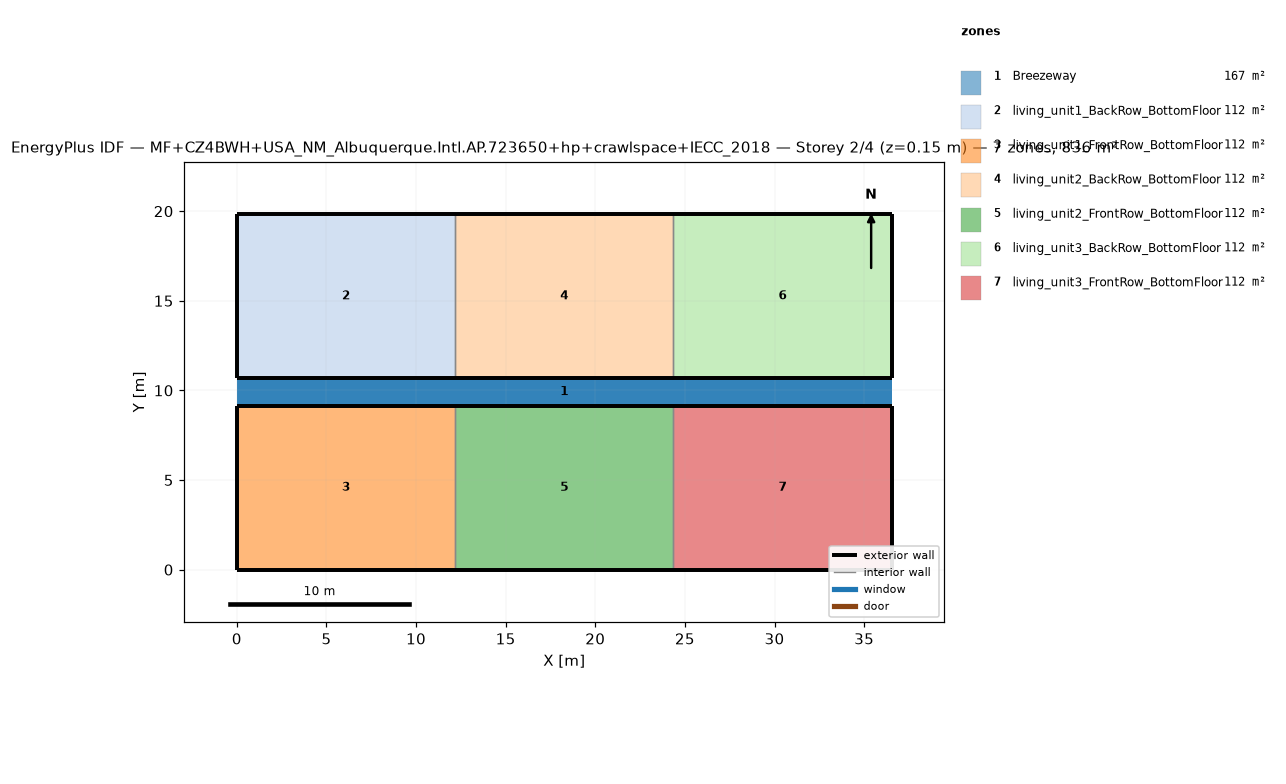
=== STOREY PLAN SPEC (per zone: floor XY polygon, exterior-wall plan segments, windows/doors) ===
zone 1: Breezeway  (167.0 m²)
  floor: (36.54, 9.16) (0.00, 9.16) (0.00, 10.68) (36.54, 10.68)
  floor: (36.54, 9.16) (0.00, 9.16) (0.00, 10.68) (36.54, 10.68)
  floor: (36.54, 9.16) (0.00, 9.16) (0.00, 10.68) (36.54, 10.68)
zone 2: living_unit1_BackRow_BottomFloor  (111.5 m²)
  floor: (12.18, 10.68) (0.00, 10.68) (0.00, 19.84) (12.18, 19.84)
  exterior wall: (0.00, 10.68) – (12.18, 10.68)  [12.2 m]
  exterior wall: (12.18, 19.84) – (0.00, 19.84)  [12.2 m]
  exterior wall: (0.00, 19.84) – (0.00, 10.68)  [9.2 m]
  interior walls: 1
zone 3: living_unit1_FrontRow_BottomFloor  (111.5 m²)
  floor: (12.18, 0.00) (0.00, 0.00) (0.00, 9.16) (12.18, 9.16)
  exterior wall: (0.00, 0.00) – (12.18, 0.00)  [12.2 m]
  exterior wall: (12.18, 9.16) – (0.00, 9.16)  [12.2 m]
  exterior wall: (0.00, 9.16) – (0.00, 0.00)  [9.2 m]
  interior walls: 1
zone 4: living_unit2_BackRow_BottomFloor  (111.5 m²)
  floor: (24.36, 10.68) (12.18, 10.68) (12.18, 19.84) (24.36, 19.84)
  exterior wall: (12.18, 10.68) – (24.36, 10.68)  [12.2 m]
  exterior wall: (24.36, 19.84) – (12.18, 19.84)  [12.2 m]
  interior walls: 2
zone 5: living_unit2_FrontRow_BottomFloor  (111.5 m²)
  floor: (24.36, 0.00) (12.18, 0.00) (12.18, 9.16) (24.36, 9.16)
  exterior wall: (12.18, 0.00) – (24.36, 0.00)  [12.2 m]
  exterior wall: (24.36, 9.16) – (12.18, 9.16)  [12.2 m]
  interior walls: 2
zone 6: living_unit3_BackRow_BottomFloor  (111.5 m²)
  floor: (36.54, 10.68) (24.36, 10.68) (24.36, 19.84) (36.54, 19.84)
  exterior wall: (24.36, 10.68) – (36.54, 10.68)  [12.2 m]
  exterior wall: (36.54, 10.68) – (36.54, 19.84)  [9.2 m]
  exterior wall: (36.54, 19.84) – (24.36, 19.84)  [12.2 m]
  interior walls: 1
zone 7: living_unit3_FrontRow_BottomFloor  (111.5 m²)
  floor: (36.54, 0.00) (24.36, 0.00) (24.36, 9.16) (36.54, 9.16)
  exterior wall: (24.36, 0.00) – (36.54, 0.00)  [12.2 m]
  exterior wall: (36.54, 0.00) – (36.54, 9.16)  [9.2 m]
  exterior wall: (36.54, 9.16) – (24.36, 9.16)  [12.2 m]
  interior walls: 1

=== DERIVED (storey summary) ===
Building: MF+CZ4BWH+USA_NM_Albuquerque.Intl.AP.723650+hp+crawlspace+IECC_2018
Storey: 2 of 4  (floor level z = 0.15 m)
Storey gross floor area: 836.2 m²
Zones on this storey: 7
  - Breezeway: floor 167.0 m²
  - living_unit1_BackRow_BottomFloor: floor 111.5 m²; exterior wall 33.5 m (86.9 m²); WWR 0.0%
  - living_unit1_FrontRow_BottomFloor: floor 111.5 m²; exterior wall 33.5 m (86.9 m²); WWR 0.0%
  - living_unit2_BackRow_BottomFloor: floor 111.5 m²; exterior wall 24.4 m (63.1 m²); WWR 0.0%
  - living_unit2_FrontRow_BottomFloor: floor 111.5 m²; exterior wall 24.4 m (63.1 m²); WWR 0.0%
  - living_unit3_BackRow_BottomFloor: floor 111.5 m²; exterior wall 33.5 m (86.9 m²); WWR 0.0%
  - living_unit3_FrontRow_BottomFloor: floor 111.5 m²; exterior wall 33.5 m (86.9 m²); WWR 0.0%
Zone adjacency (shared interzone walls):
  - living_unit1_BackRow_BottomFloor ↔ living_unit2_BackRow_BottomFloor
  - living_unit1_FrontRow_BottomFloor ↔ living_unit2_FrontRow_BottomFloor
  - living_unit2_BackRow_BottomFloor ↔ living_unit3_BackRow_BottomFloor
  - living_unit2_FrontRow_BottomFloor ↔ living_unit3_FrontRow_BottomFloor